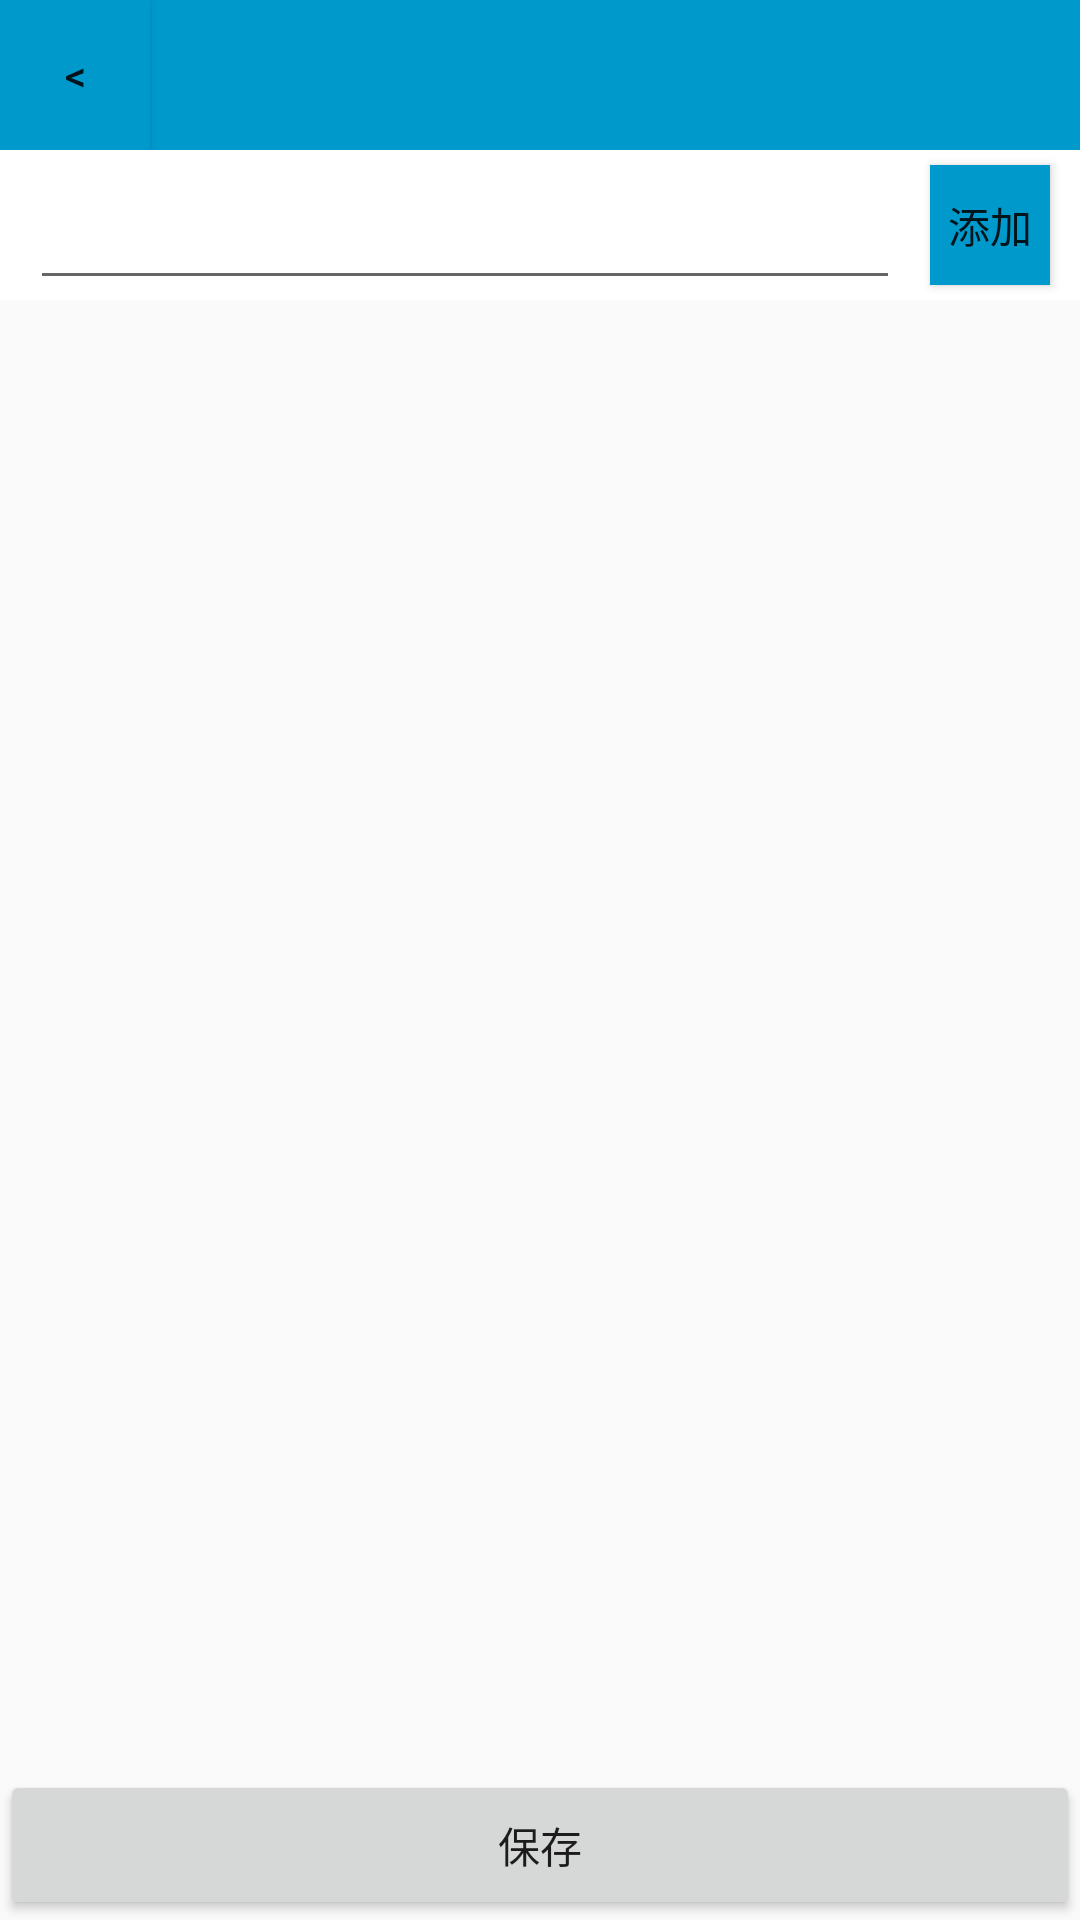

Android layout source for this screen:
<!-- AndroidManifest.xml: application theme Theme.AppCompat.Light.NoActionBar -->
<!-- res/layout/activity_new_lds.xml -->
<?xml version="1.0" encoding="utf-8"?>
<LinearLayout xmlns:android="http://schemas.android.com/apk/res/android"
    android:orientation="vertical" android:layout_width="match_parent"
    android:layout_height="match_parent">
    <RelativeLayout
        android:layout_width="match_parent"
        android:layout_height="50dp" android:background="@android:color/holo_blue_dark">
        <Button android:id="@+id/back_bt"
            android:layout_width="50dp"
            android:layout_height="50dp"
            android:background="@android:color/holo_blue_dark"
            android:text="@string/back"/>
        <TextView android:id="@+id/title_tv"
            android:layout_width="wrap_content"
            android:layout_height="wrap_content"
            android:layout_centerInParent="true"
            android:gravity="center"
            android:background="@android:color/holo_blue_dark"/>
    </RelativeLayout>
    <LinearLayout
        android:layout_width="match_parent"
        android:layout_height="50dp"
        android:background="@android:color/white"
        android:orientation="horizontal">
        <EditText android:id="@+id/edit_tv"
            android:layout_width="0dp"
            android:layout_height="40dp"
            android:layout_margin="10dp"
            android:layout_weight="1"/>
        <Button android:id="@+id/add_bt"
            android:layout_width="40dp"
            android:layout_height="40dp"
            android:layout_gravity="center_vertical|right"
            android:background="@android:color/holo_blue_dark"
            android:layout_marginRight="10dp"
            android:text="@string/add"/>
    </LinearLayout>
    <ListView android:id="@+id/listview"
        android:layout_width="match_parent"
        android:layout_height="wrap_content"
        android:layout_gravity="center_horizontal"
        android:layout_weight="1"/>
    <Button android:id="@+id/save_bt"
        android:layout_width="match_parent"
        android:layout_height="50dp"
        android:text="@string/save"
        android:gravity="center"
        android:layout_gravity="bottom"/>
</LinearLayout>
<!-- resources referenced by this layout -->
<resources>
  <string name="add">添加</string>
  <string name="back">&amp;lt;</string>
  <string name="save">保存</string>
</resources>
